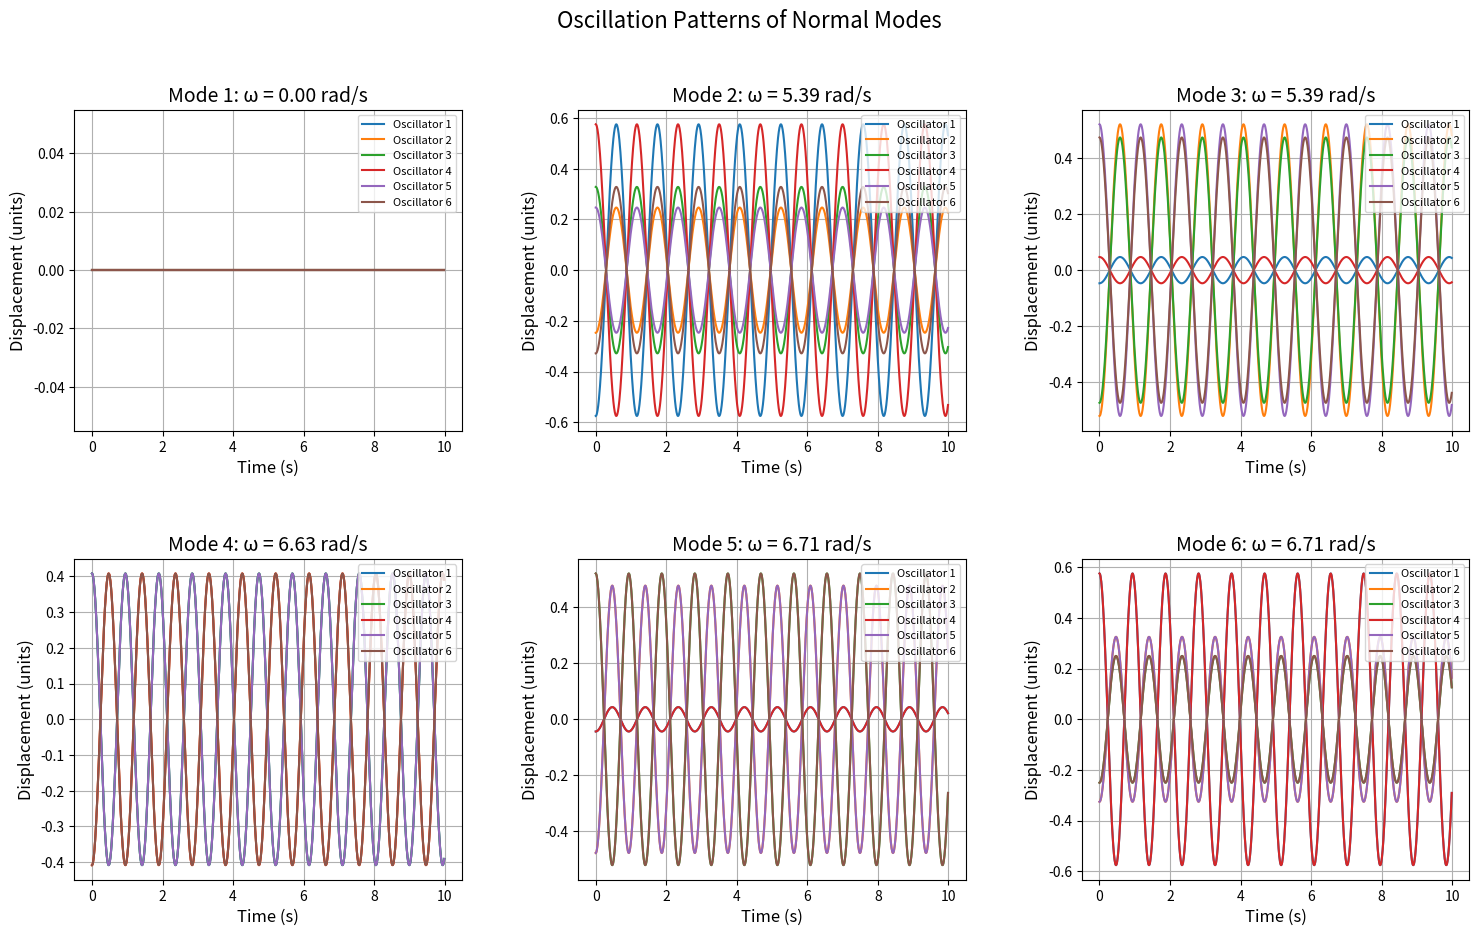

This figure's Python source:
import numpy as np
import matplotlib.pyplot as plt

# Define system parameters
m = 1.0      # Mass of each oscillator (kg)
K1 = 10.0    # Spring constant for adjacent connections (N/m)
K2 = 5.0     # Spring constant for next-nearest connections (N/m)
K3 = 2.0     # Spring constant for opposite connections (N/m)
N = 6        # Number of oscillators

# Stiffness Matrix K (from Task 2)
K = np.array([
    [32, -10, -5, -2, -5, -10],
    [-10, 32, -10, -5, -2, -5],
    [-5, -10, 32, -10, -5, -2],
    [-2, -5, -10, 32, -10, -5],
    [-5, -2, -5, -10, 32, -10],
    [-10, -5, -2, -5, -10, 32]
])

# Eigenvalues and Eigenvectors (from Task 2)
eigenvalues = np.array([0.00, 29.00, 29.00, 44.00, 45.00, 45.00])
eigenvectors = np.array([
    [-0.40824829, -0.57543483, -0.04699037,  0.40824829, -0.04344317,  0.57571349],
    [-0.40824829, -0.24702256, -0.52183636, -0.40824829, -0.47686092, -0.32547964],
    [-0.40824829,  0.32841227, -0.47484599,  0.40824829,  0.52030409, -0.25023386],
    [-0.40824829,  0.57543483,  0.04699037, -0.40824829, -0.04344317,  0.57571349],
    [-0.40824829,  0.24702256,  0.52183636,  0.40824829, -0.47686092, -0.32547964],
    [-0.40824829, -0.32841227,  0.47484599, -0.40824829,  0.52030409, -0.25023386]
])

# Calculate angular frequencies
omega = np.sqrt(eigenvalues)
# Handle zero frequency (Mode 1) to avoid division by zero
omega[omega == 0] = 0.0

# Define time parameters
t_max = 10              # Maximum time (s)
dt = 0.01               # Time step (s)
t = np.arange(0, t_max, dt)  # Time array

# Define amplitude scaling factor
A = 1.0  # Maximum displacement amplitude

# Create figure and subplots
fig, axes = plt.subplots(2, 3, figsize=(18, 10))
fig.suptitle('Oscillation Patterns of Normal Modes', fontsize=16)
plt.subplots_adjust(wspace=0.3, hspace=0.4)

# Iterate over each mode and plot oscillation patterns
for mode in range(N):
    ax = axes.flatten()[mode]
    current_omega = omega[mode]
    current_eigenvector = eigenvectors[:, mode]
    
    # Calculate displacement for each oscillator over time
    # x_j(t) = A * v_ji * cos(omega_i * t)
    if current_omega == 0:
        displacement = np.zeros_like(t)
    else:
        displacement = A * np.cos(current_omega * t)
    
    # Calculate displacement for each oscillator
    oscillators_displacement = current_eigenvector[:, np.newaxis] * displacement
    
    # Plot oscillation patterns for each oscillator
    for osc in range(N):
        ax.plot(t, oscillators_displacement[osc], label=f'Oscillator {osc + 1}')
    
    # Set plot title and labels
    ax.set_title(f'Mode {mode + 1}: ω = {current_omega:.2f} rad/s', fontsize=14)
    ax.set_xlabel('Time (s)', fontsize=12)
    ax.set_ylabel('Displacement (units)', fontsize=12)
    ax.legend(loc='upper right', fontsize=8)
    ax.grid(True)

# Display the plots
plt.show()
